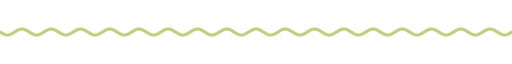
t = 0.00 s
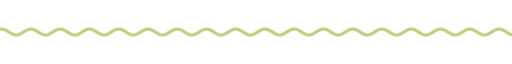
t = 1.67 s
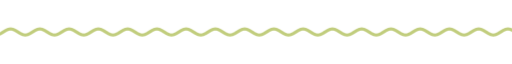
t = 3.33 s
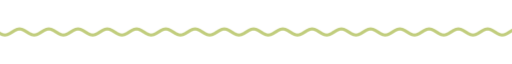
t = 5.00 s
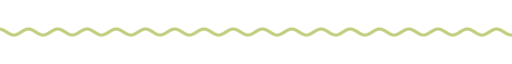
t = 6.67 s
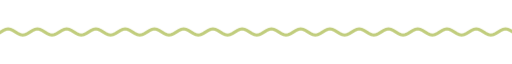
t = 8.33 s

The animated SVG that drew these frames (rendered in a browser with its animation timeline set to each time). Animation: 9 CSS @keyframes rules; frames cover the first 8.33 s, repeats indefinitely.

<svg xmlns="http://www.w3.org/2000/svg" xmlns:xlink="http://www.w3.org/1999/xlink" width="840" height="28" viewBox="0 0 840 28" role="img" aria-label="divider"><title>divider</title><style>text{font-family:G,R,'Google Sans','Segoe UI',Roboto,sans-serif;font-variation-settings:'ROND' 100}
.up{animation:up .8s cubic-bezier(.05,.7,.1,1) both}
.pop{transform-box:fill-box;transform-origin:center;animation:pop .6s cubic-bezier(.34,1.56,.64,1) both}
.fade{animation:fade .9s ease both}
.spin{transform-box:fill-box;transform-origin:center;animation:spin 40s linear infinite}
.spin-r{transform-box:fill-box;transform-origin:center;animation:spin 28s linear infinite reverse}
.bob{transform-box:fill-box;transform-origin:center;animation:bob 7s ease-in-out infinite}
.grow{transform-box:fill-box;transform-origin:left center;animation:grow 1.1s cubic-bezier(.2,0,0,1) both}
.wght{animation:wght 1.6s cubic-bezier(.2,0,0,1) .2s both}
.wave{animation:wave 2.4s linear infinite}
.blink{animation:blink 1s step-end infinite}
@keyframes blink{50%{opacity:0}}
@keyframes up{from{opacity:0;transform:translateY(14px)}to{opacity:1;transform:none}}
@keyframes pop{from{opacity:0;transform:scale(.6)}to{opacity:1;transform:scale(1)}}
@keyframes fade{from{opacity:0}to{opacity:1}}
@keyframes spin{to{transform:rotate(360deg)}}
@keyframes bob{0%,100%{transform:translateY(0) rotate(0)}50%{transform:translateY(-10px) rotate(12deg)}}
@keyframes grow{from{transform:scaleX(0)}to{transform:scaleX(1)}}
@keyframes wght{from{font-variation-settings:'ROND' 100,'wght' 400}to{font-variation-settings:'ROND' 100,'wght' 760}}
@keyframes wave{from{transform:translateX(0)}to{transform:translateX(-48px)}}
@media (prefers-reduced-motion:reduce){*{animation:none!important}}</style><clipPath id="w"><rect x="0" y="0" width="840" height="28"/></clipPath><g clip-path="url(#w)"><path class="wave" d="M0 14.0 L4 16.5 L8 18.3 L12 19.0 L16 18.3 L20 16.5 L24 14.0 L28 11.5 L32 9.7 L36 9.0 L40 9.7 L44 11.5 L48 14.0 L52 16.5 L56 18.3 L60 19.0 L64 18.3 L68 16.5 L72 14.0 L76 11.5 L80 9.7 L84 9.0 L88 9.7 L92 11.5 L96 14.0 L100 16.5 L104 18.3 L108 19.0 L112 18.3 L116 16.5 L120 14.0 L124 11.5 L128 9.7 L132 9.0 L136 9.7 L140 11.5 L144 14.0 L148 16.5 L152 18.3 L156 19.0 L160 18.3 L164 16.5 L168 14.0 L172 11.5 L176 9.7 L180 9.0 L184 9.7 L188 11.5 L192 14.0 L196 16.5 L200 18.3 L204 19.0 L208 18.3 L212 16.5 L216 14.0 L220 11.5 L224 9.7 L228 9.0 L232 9.7 L236 11.5 L240 14.0 L244 16.5 L248 18.3 L252 19.0 L256 18.3 L260 16.5 L264 14.0 L268 11.5 L272 9.7 L276 9.0 L280 9.7 L284 11.5 L288 14.0 L292 16.5 L296 18.3 L300 19.0 L304 18.3 L308 16.5 L312 14.0 L316 11.5 L320 9.7 L324 9.0 L328 9.7 L332 11.5 L336 14.0 L340 16.5 L344 18.3 L348 19.0 L352 18.3 L356 16.5 L360 14.0 L364 11.5 L368 9.7 L372 9.0 L376 9.7 L380 11.5 L384 14.0 L388 16.5 L392 18.3 L396 19.0 L400 18.3 L404 16.5 L408 14.0 L412 11.5 L416 9.7 L420 9.0 L424 9.7 L428 11.5 L432 14.0 L436 16.5 L440 18.3 L444 19.0 L448 18.3 L452 16.5 L456 14.0 L460 11.5 L464 9.7 L468 9.0 L472 9.7 L476 11.5 L480 14.0 L484 16.5 L488 18.3 L492 19.0 L496 18.3 L500 16.5 L504 14.0 L508 11.5 L512 9.7 L516 9.0 L520 9.7 L524 11.5 L528 14.0 L532 16.5 L536 18.3 L540 19.0 L544 18.3 L548 16.5 L552 14.0 L556 11.5 L560 9.7 L564 9.0 L568 9.7 L572 11.5 L576 14.0 L580 16.5 L584 18.3 L588 19.0 L592 18.3 L596 16.5 L600 14.0 L604 11.5 L608 9.7 L612 9.0 L616 9.7 L620 11.5 L624 14.0 L628 16.5 L632 18.3 L636 19.0 L640 18.3 L644 16.5 L648 14.0 L652 11.5 L656 9.7 L660 9.0 L664 9.7 L668 11.5 L672 14.0 L676 16.5 L680 18.3 L684 19.0 L688 18.3 L692 16.5 L696 14.0 L700 11.5 L704 9.7 L708 9.0 L712 9.7 L716 11.5 L720 14.0 L724 16.5 L728 18.3 L732 19.0 L736 18.3 L740 16.5 L744 14.0 L748 11.5 L752 9.7 L756 9.0 L760 9.7 L764 11.5 L768 14.0 L772 16.5 L776 18.3 L780 19.0 L784 18.3 L788 16.5 L792 14.0 L796 11.5 L800 9.7 L804 9.0 L808 9.7 L812 11.5 L816 14.0 L820 16.5 L824 18.3 L828 19.0 L832 18.3 L836 16.5 L840 14.0 L844 11.5 L848 9.7 L852 9.0 L856 9.7 L860 11.5 L864 14.0 L868 16.5 L872 18.3 L876 19.0 L880 18.3 L884 16.5 L888 14.0 L892 11.5 L896 9.7 L900 9.0 L904 9.7 L908 11.5 L912 14.0 L916 16.5 L920 18.3 L924 19.0 L928 18.3 L932 16.5 L936 14.0" fill="none" stroke="#c1cd7d" stroke-width="5" stroke-linecap="round"/></g></svg>
